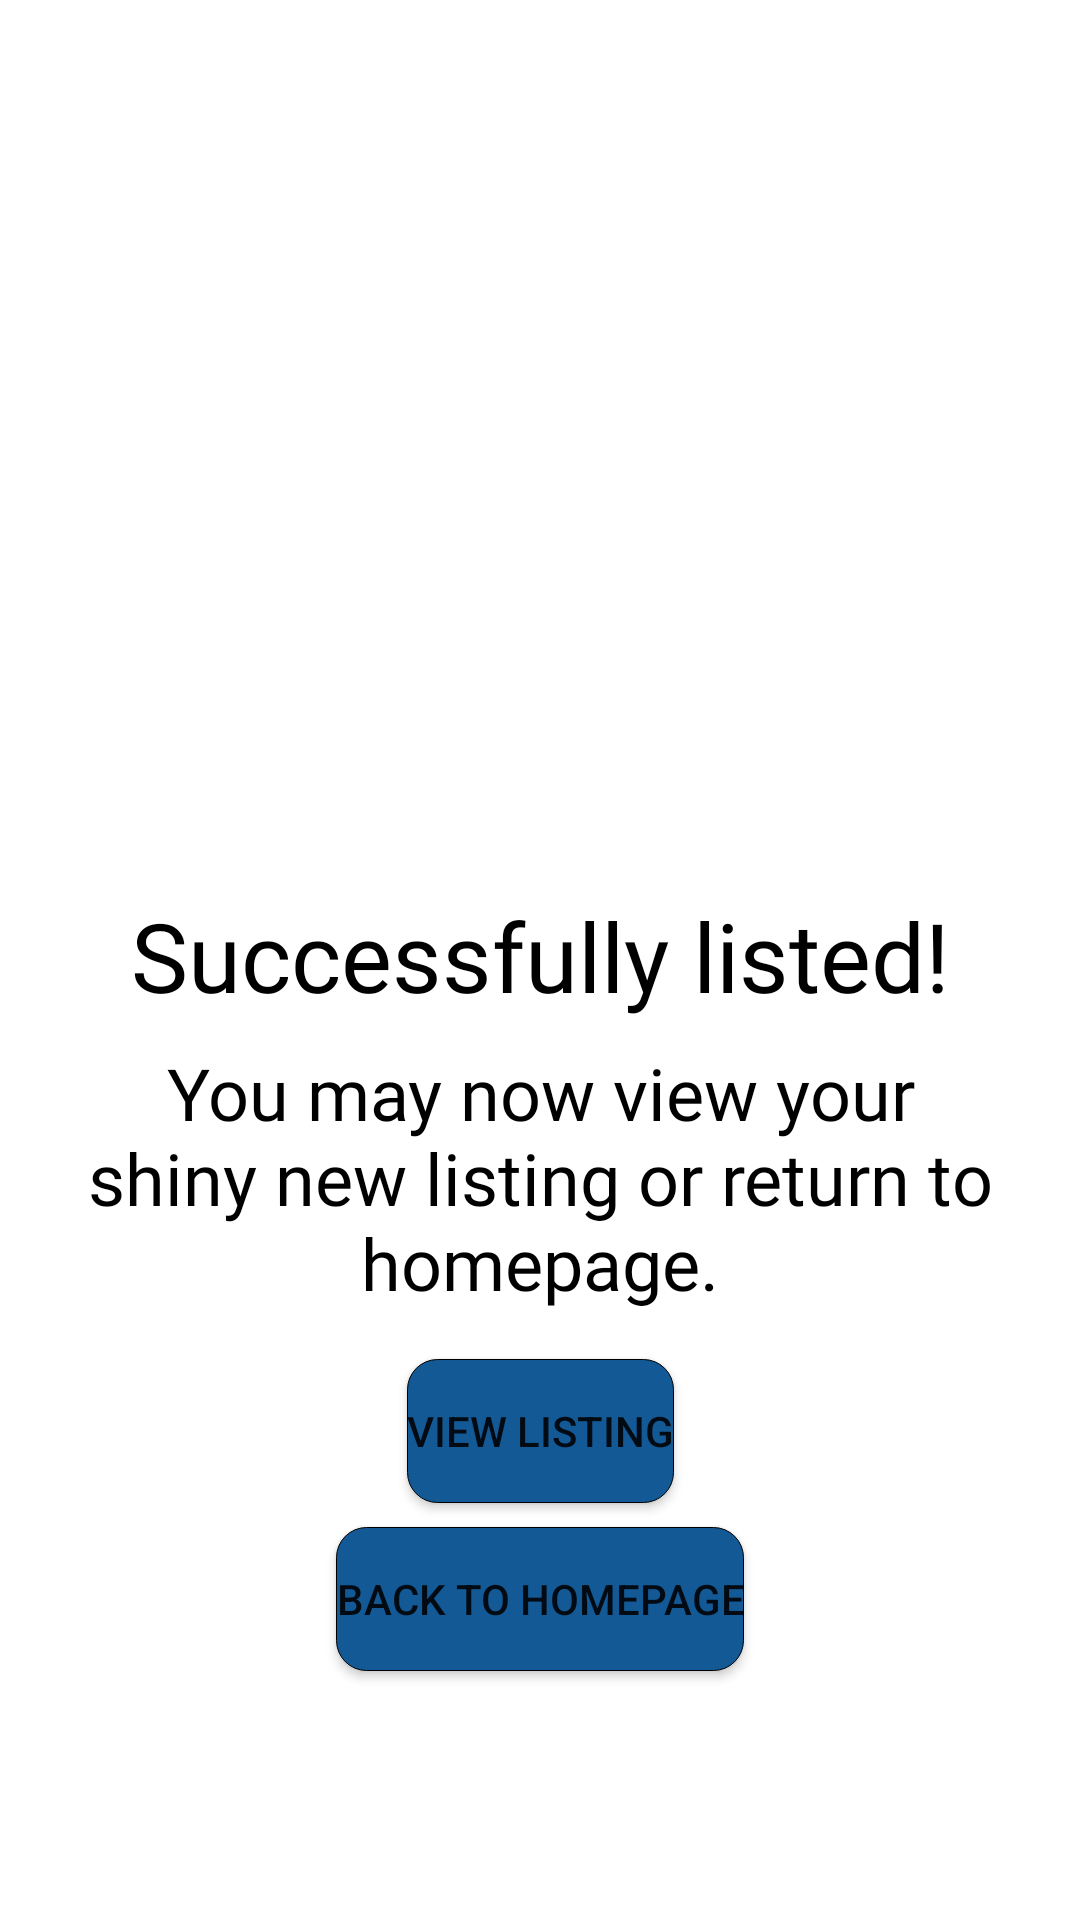

Write the Android layout XML for this screen, with the resource values it uses.
<!-- AndroidManifest.xml: application theme Theme.MADP03GroupGG -->
<!-- res/layout/activity_success_list_page.xml -->
<?xml version="1.0" encoding="utf-8"?>
<androidx.constraintlayout.widget.ConstraintLayout xmlns:android="http://schemas.android.com/apk/res/android"
    xmlns:app="http://schemas.android.com/apk/res-auto"
    xmlns:tools="http://schemas.android.com/tools"
    android:layout_width="match_parent"
    android:layout_height="match_parent"
    tools:context=".successListPage"
    android:background="@color/white"
    >

    <ImageView
        android:id="@+id/imageView4"
        android:layout_width="139dp"
        android:layout_height="153dp"
        android:layout_marginTop="128dp"
        app:layout_constraintEnd_toEndOf="parent"
        app:layout_constraintStart_toStartOf="parent"
        app:layout_constraintTop_toTopOf="parent"
        app:srcCompat="@drawable/successcheck" />

    <TextView
        android:id="@+id/successHeader"
        android:layout_width="wrap_content"
        android:layout_height="wrap_content"
        android:layout_marginTop="16dp"
        android:fontFamily="@font/roboto_bold"
        android:text="Successfully listed!"
        android:textColor="@color/black"
        android:textSize="32sp"
        app:layout_constraintEnd_toEndOf="parent"
        app:layout_constraintStart_toStartOf="parent"
        app:layout_constraintTop_toBottomOf="@+id/imageView4" />

    <TextView
        android:id="@+id/successLeading"
        android:layout_width="wrap_content"
        android:layout_height="wrap_content"
        android:layout_marginTop="8dp"
        android:fontFamily="@font/roboto"
        android:text="You may now view your shiny new listing or return to homepage."
        android:textAlignment="center"
        android:textColor="@color/black"
        android:textSize="24sp"
        app:layout_constraintEnd_toEndOf="parent"
        app:layout_constraintStart_toStartOf="parent"
        app:layout_constraintTop_toBottomOf="@+id/successHeader" />

    <Button
        android:id="@+id/back_to_home"
        android:layout_width="wrap_content"
        android:layout_height="wrap_content"
        android:layout_marginTop="8dp"
        android:background="@drawable/sign_in_button"
        android:text="Back to homepage"
        app:layout_constraintEnd_toEndOf="parent"
        app:layout_constraintStart_toStartOf="parent"
        app:layout_constraintTop_toBottomOf="@+id/view_listing" />

    <Button
        android:id="@+id/view_listing"
        android:layout_width="wrap_content"
        android:layout_height="wrap_content"
        android:layout_marginTop="16dp"
        android:background="@drawable/sign_in_button"
        android:text="View listing"
        app:layout_constraintEnd_toEndOf="parent"
        app:layout_constraintStart_toStartOf="parent"
        app:layout_constraintTop_toBottomOf="@+id/successLeading" />
</androidx.constraintlayout.widget.ConstraintLayout>
<!-- resources referenced by this layout -->
<resources>
  <color name="black">#FF000000</color>
  <color name="white">#FFFFFFFF</color>
  <!-- drawable sign_in_button (drawable) -->
  <?xml version="1.0" encoding="utf-8"?>
  <shape android:shape="rectangle" xmlns:android="http://schemas.android.com/apk/res/android">
      <size android:width="30dp" android:height="10dp"/>
      <corners android:radius="10dp"></corners>
  
  
      <solid android:color="@color/theme_blue" />
      <stroke android:color="@color/black" android:width="1px"></stroke>
  
  </shape>
  <style name="Theme.MADP03GroupGG" parent="Theme.MaterialComponents.DayNight.NoActionBar">
          
          <item name="colorPrimary">@color/purple_500</item>
          <item name="colorPrimaryVariant">@color/purple_700</item>
          <item name="colorOnPrimary">@color/white</item>
          
          <item name="colorSecondary">@color/teal_200</item>
          <item name="colorSecondaryVariant">@color/teal_700</item>
          <item name="colorOnSecondary">@color/black</item>
          
          <item name="android:statusBarColor" tools:targetApi="l">@color/black</item>
          
      </style>
  <color name="theme_blue">#135995</color>
  <color name="purple_500">#FF6200EE</color>
  <color name="purple_700">#FF3700B3</color>
  <color name="teal_200">#FF03DAC5</color>
  <color name="teal_700">#FF018786</color>
</resources>
